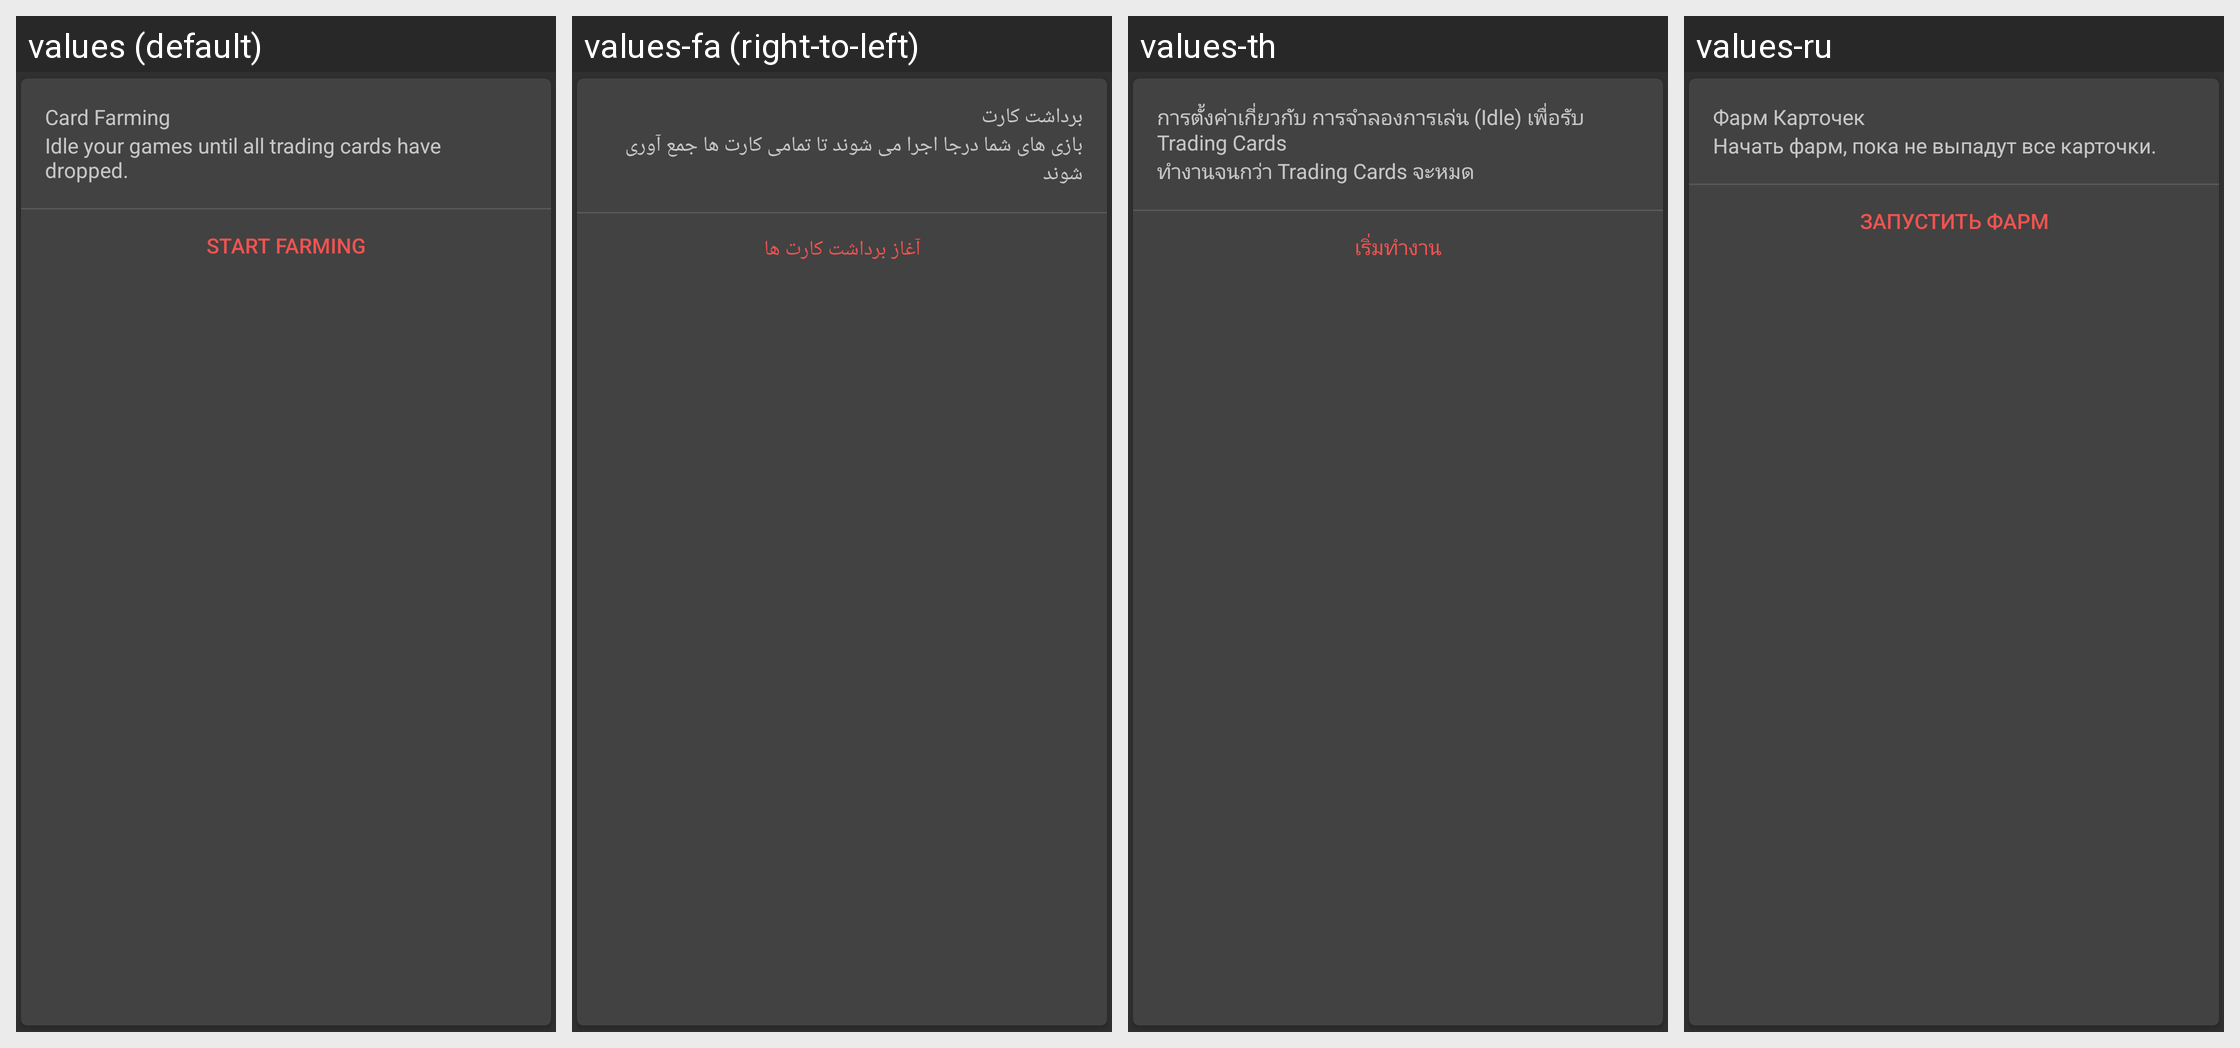

For this localized Android screen grid, give each drawn string resource with its value in every locale shown.
Android screen res/layout/start_card.xml rendered under 4 locales, left to right: values (default), values-fa (right-to-left), values-th, values-ru. Device: Nexus 5 (rendered at 1080×1920; each locale shown at half size, 540×960, under a caption strip naming it); theme AppTheme.
Other locales in the repository, not shown: values-ar, values-bg, values-bs, values-de, values-es-rES, values-fr, values-he, values-in, values-iw, values-pl, values-pt-rBR, values-pt-rPT, values-ro, values-sl, values-sr, values-tr, values-uk, values-vi, values-zh, values-zh-rCN.
Strings drawn on this screen, with the default value and each locale's value (text and hints the layout hard-codes, and strings that could not be matched under every locale, appear in the picture but are not listed):

cat_idle
  values: Card Farming
  values-fa: برداشت کارت
  values-th: การตั้งค่าเกี่ยวกับ การจำลองการเล่น (Idle) เพื่อรับ Trading Cards
  values-ru: Фарм Карточек

desc_start
  values: Idle your games until all trading cards have dropped.
  values-fa: بازی های شما درجا اجرا می شوند تا تمامی کارت ها جمع آوری شوند
  values-th: ทำงานจนกว่า Trading Cards จะหมด
  values-ru: Начать фарм, пока не выпадут все карточки.

start_idling
  values: Start farming
  values-fa: آغاز برداشت کارت ها
  values-th: เริ่มทำงาน
  values-ru: Запустить фарм
